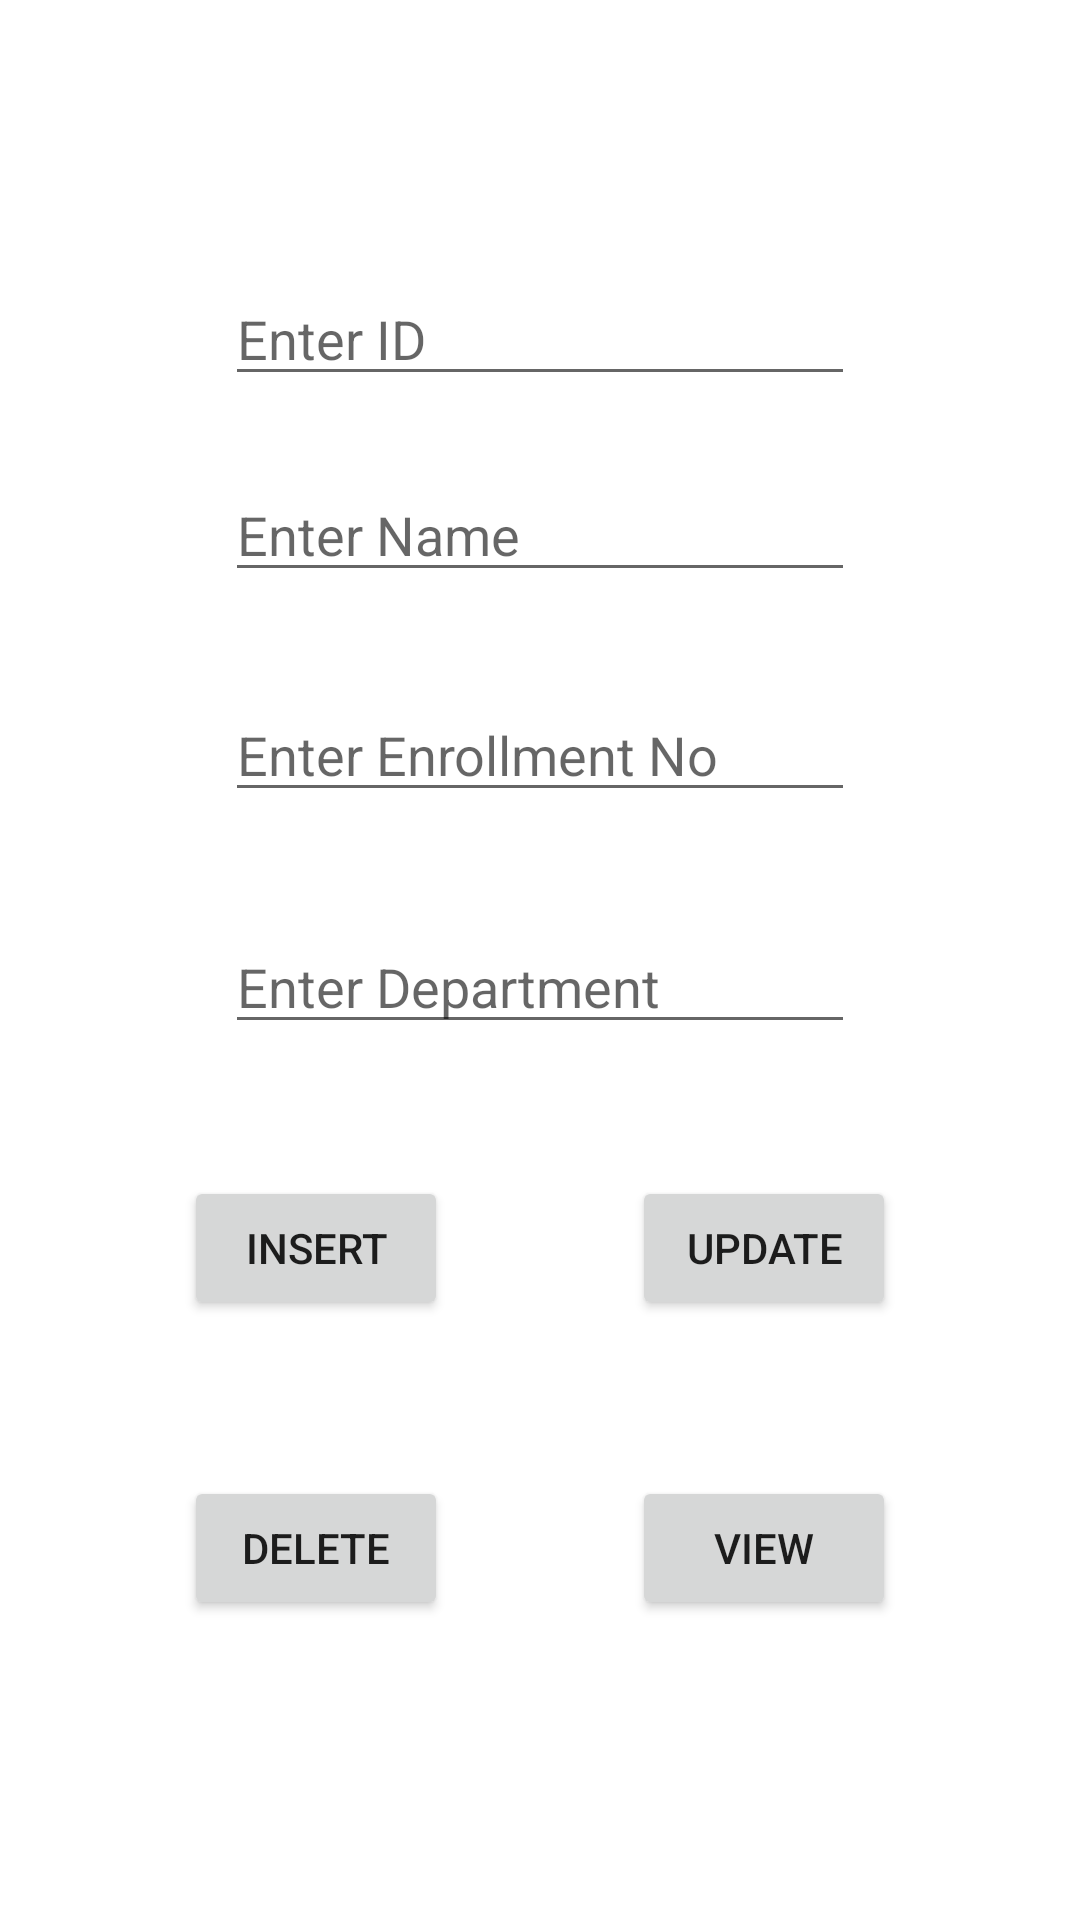

This screen was rendered from an Android layout file. Write that file and the resources it references.
<!-- AndroidManifest.xml: application theme Theme.MCAD_Pracs -->
<!-- res/layout/activity_practical27.xml -->
<?xml version="1.0" encoding="utf-8"?>
<androidx.constraintlayout.widget.ConstraintLayout xmlns:android="http://schemas.android.com/apk/res/android"
    xmlns:app="http://schemas.android.com/apk/res-auto"
    xmlns:tools="http://schemas.android.com/tools"
    android:layout_width="match_parent"
    android:layout_height="match_parent"
    tools:context=".Practical27">

    <EditText
        android:id="@+id/dept"
        android:layout_width="wrap_content"
        android:layout_height="wrap_content"
        android:layout_marginBottom="292dp"
        android:ems="10"
        android:hint="Enter Department"
        android:inputType="textPersonName"
        app:layout_constraintBottom_toBottomOf="parent"
        app:layout_constraintEnd_toEndOf="parent"
        app:layout_constraintStart_toStartOf="parent" />

    <EditText
        android:id="@+id/id"
        android:layout_width="wrap_content"
        android:layout_height="wrap_content"
        android:layout_marginBottom="24dp"
        android:ems="10"
        android:hint="Enter ID"
        android:inputType="number"
        app:layout_constraintBottom_toTopOf="@+id/name"
        app:layout_constraintEnd_toEndOf="parent"
        app:layout_constraintStart_toStartOf="parent" />

    <Button
        android:id="@+id/view"
        android:layout_width="wrap_content"
        android:layout_height="wrap_content"
        android:layout_marginBottom="100dp"
        android:text="View"
        app:layout_constraintBottom_toBottomOf="parent"
        app:layout_constraintEnd_toEndOf="parent"
        app:layout_constraintHorizontal_bias="0.5"
        app:layout_constraintStart_toEndOf="@+id/delete" />

    <Button
        android:id="@+id/insert"
        android:layout_width="wrap_content"
        android:layout_height="wrap_content"
        android:layout_marginBottom="52dp"
        android:text="Insert"
        app:layout_constraintBottom_toTopOf="@+id/delete"
        app:layout_constraintEnd_toStartOf="@+id/update"
        app:layout_constraintHorizontal_bias="0.5"
        app:layout_constraintStart_toStartOf="parent" />

    <Button
        android:id="@+id/update"
        android:layout_width="wrap_content"
        android:layout_height="wrap_content"
        android:layout_marginBottom="52dp"
        android:text="Update"
        app:layout_constraintBottom_toTopOf="@+id/view"
        app:layout_constraintEnd_toEndOf="parent"
        app:layout_constraintHorizontal_bias="0.5"
        app:layout_constraintStart_toEndOf="@+id/insert" />

    <Button
        android:id="@+id/delete"
        android:layout_width="wrap_content"
        android:layout_height="wrap_content"
        android:layout_marginBottom="100dp"
        android:text="Delete"
        app:layout_constraintBottom_toBottomOf="parent"
        app:layout_constraintEnd_toStartOf="@+id/view"
        app:layout_constraintHorizontal_bias="0.5"
        app:layout_constraintStart_toStartOf="parent" />

    <EditText
        android:id="@+id/name"
        android:layout_width="wrap_content"
        android:layout_height="wrap_content"
        android:layout_marginBottom="32dp"
        android:ems="10"
        android:hint="Enter Name"
        android:inputType="textPersonName"
        app:layout_constraintBottom_toTopOf="@+id/enroll"
        app:layout_constraintEnd_toEndOf="parent"
        app:layout_constraintStart_toStartOf="parent" />

    <EditText
        android:id="@+id/enroll"
        android:layout_width="wrap_content"
        android:layout_height="wrap_content"
        android:layout_marginBottom="36dp"
        android:ems="10"
        android:hint="Enter Enrollment No"
        android:inputType="number"
        app:layout_constraintBottom_toTopOf="@+id/dept"
        app:layout_constraintEnd_toEndOf="parent"
        app:layout_constraintStart_toStartOf="parent" />

</androidx.constraintlayout.widget.ConstraintLayout>
<!-- resources referenced by this layout -->
<resources>
  <style name="Theme.MCAD_Pracs" parent="Theme.MaterialComponents.DayNight.DarkActionBar">
          
          <item name="colorPrimary">@color/teal_700</item>
          <item name="colorPrimaryVariant">@color/teal_700</item>
          <item name="colorOnPrimary">@color/white</item>
          
          <item name="colorSecondary">@color/teal_200</item>
          <item name="colorSecondaryVariant">@color/teal_700</item>
          <item name="colorOnSecondary">@color/black</item>
          
          <item name="android:statusBarColor" tools:targetApi="l">?attr/colorPrimaryVariant</item>
          
      </style>
  <!-- not gathered from this repository: default colours our renderer supplied (Android Studio template values) -->
  <color name="teal_200">#FF03DAC5</color>
  <color name="teal_700">#FF018786</color>
  <color name="black">#FF000000</color>
  <color name="white">#FFFFFFFF</color>
</resources>
